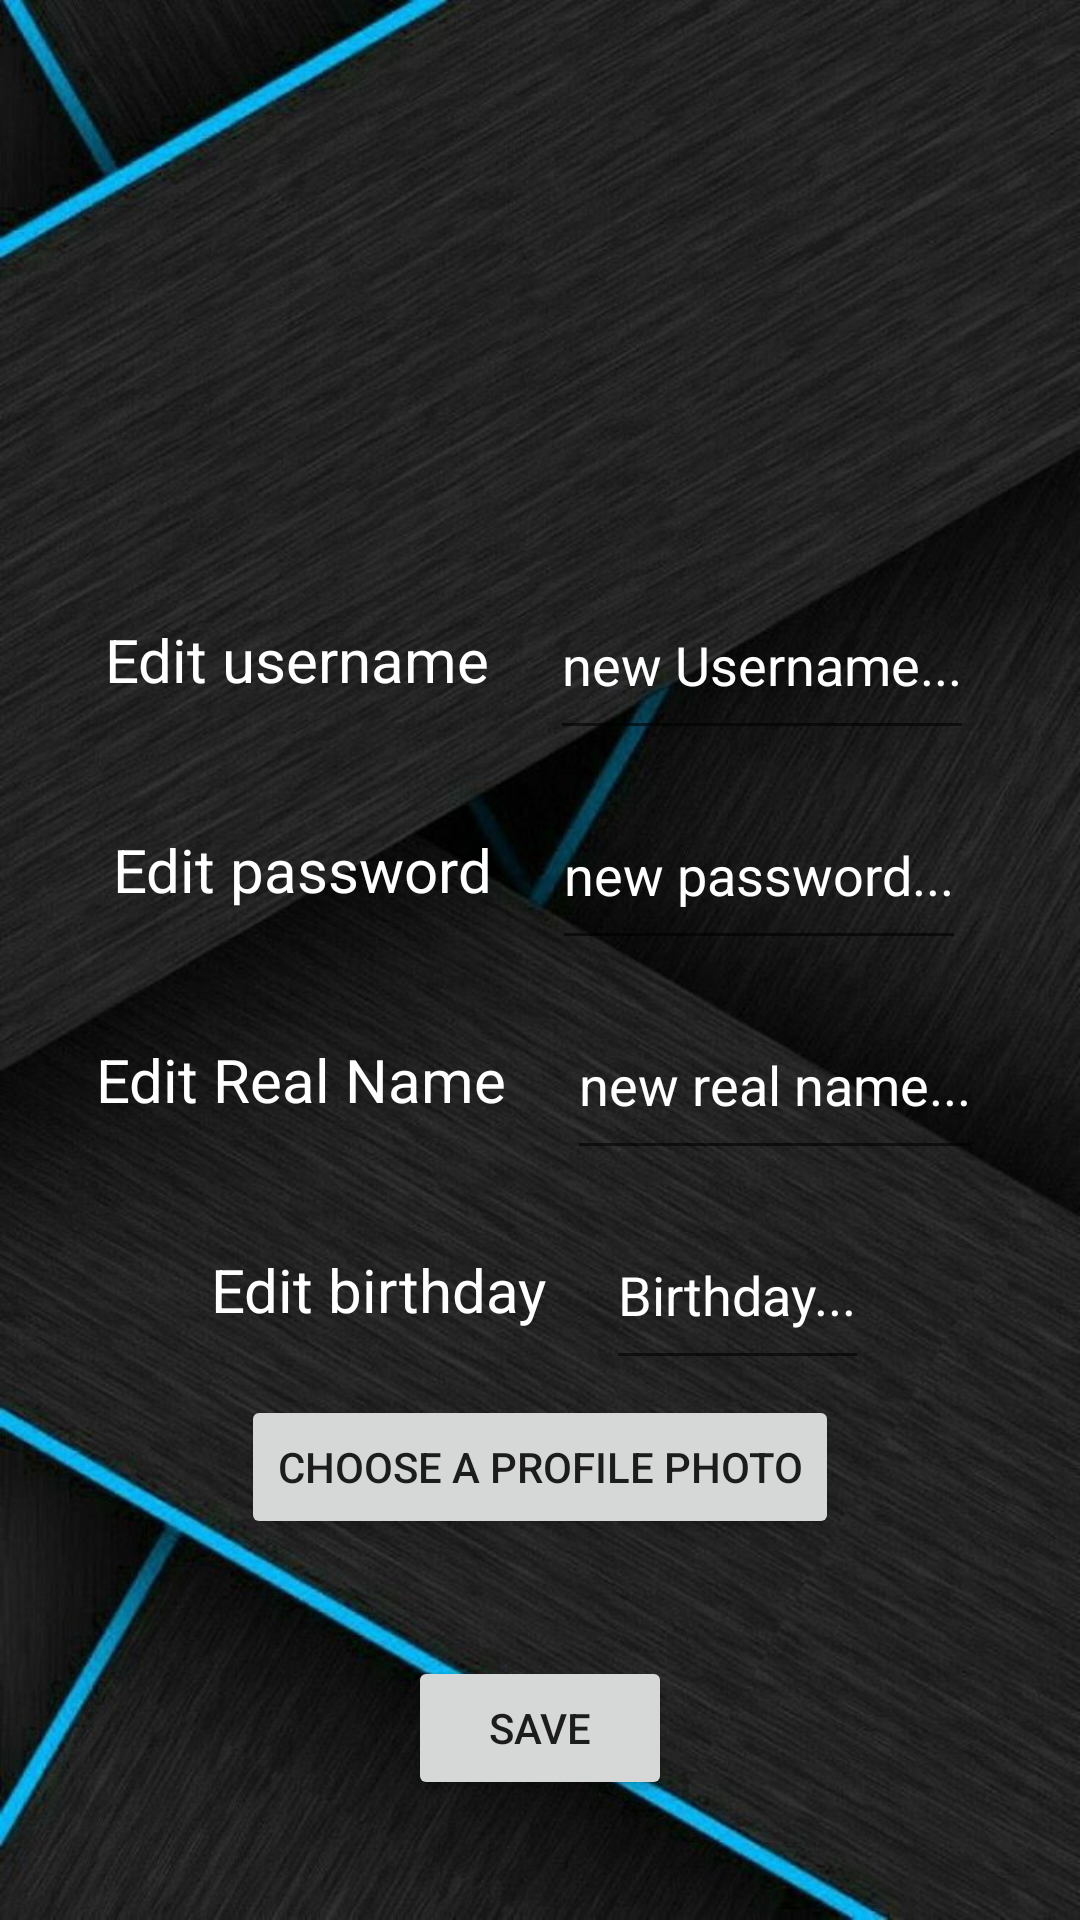

Reconstruct the res/layout file that produces this screen, plus the resources it refers to.
<!-- AndroidManifest.xml: application theme Theme.Homework2 -->
<!-- res/layout/fragment_edit_profile.xml -->
<?xml version="1.0" encoding="utf-8"?>
<LinearLayout xmlns:android="http://schemas.android.com/apk/res/android"
    xmlns:app="http://schemas.android.com/apk/res-auto"
    xmlns:tools="http://schemas.android.com/tools"
    android:layout_width="match_parent"
    android:layout_height="match_parent"
    android:background="@drawable/background_image"
    tools:context=".fragments.EditProfileFragment"
    android:orientation="vertical"
    >

    <ImageView
        android:id="@+id/iv_back_edit_profile"
        android:layout_width="60dp"
        android:layout_height="60dp"
        app:layout_constraintStart_toStartOf="parent"
        app:layout_constraintTop_toTopOf="parent" />
    <ImageView
        android:id="@+id/iv_avatar_edit_profile"
        android:layout_width="120dp"
        android:layout_height="120dp"
        android:layout_gravity="center"
        android:layout_marginBottom="5dp"/>


    <LinearLayout
        android:gravity="center"
        android:layout_width="match_parent"
        android:layout_height="60dp"
        android:orientation="horizontal"
        android:layout_margin="5dp">
        <TextView
            android:gravity="center"
            android:id="@+id/textView1"
            android:layout_width="wrap_content"
            android:layout_height="match_parent"
            android:text="Edit username"
            android:textColor="@color/white"
            android:textSize="20sp"
            android:layout_marginRight="20dp"
            />

        <EditText
            android:id="@+id/et_username_edit_profile"
            android:layout_width="wrap_content"
            android:layout_height="match_parent"
            android:hint="new Username..."
            android:textColorHint="@color/white"
            android:textColor="@color/white"
             />

    </LinearLayout>
    <LinearLayout
        android:layout_width="match_parent"
        android:layout_height="60dp"
        android:orientation="horizontal"
        android:gravity="center"
        android:layout_margin="5dp">
        <TextView
            android:gravity="center"
            android:id="@+id/textView2"
            android:layout_width="wrap_content"
            android:layout_height="match_parent"
            android:text="Edit password"
            android:textColor="@color/white"
            android:textSize="20sp"
            android:layout_marginRight="20dp"/>
        <EditText
            android:id="@+id/et_password_edit_profile"
            android:layout_width="wrap_content"
            android:layout_height="match_parent"
            android:hint="new password..."
            android:textColorHint="@color/white"
            android:textColor="@color/white"
             />


    </LinearLayout>

    <LinearLayout
        android:layout_width="match_parent"
        android:layout_height="60dp"
        android:orientation="horizontal"
        android:gravity="center"
        android:layout_margin="5dp">
        <TextView
            android:id="@+id/textView3"
            android:layout_width="wrap_content"
            android:layout_height="match_parent"
            android:text="Edit Real Name"
            android:textColor="@color/white"
            android:gravity="center"
            android:textSize="20sp"
            android:layout_marginRight="20dp"/>
        <EditText
            android:id="@+id/et_real_name_edit_profile"
            android:layout_width="wrap_content"
            android:layout_height="match_parent"
            android:hint="new real name..."
            android:textColorHint="@color/white"
            android:textColor="@color/white" />

    </LinearLayout>
    <LinearLayout
        android:layout_width="match_parent"
        android:layout_height="60dp"
        android:orientation="horizontal"
        android:gravity="center"
        android:layout_margin="5dp">
        <TextView
            android:id="@+id/textView4"
            android:layout_width="wrap_content"
            android:layout_height="match_parent"
            android:text="Edit birthday"
            android:textColor="@color/white"
            android:gravity="center"
            android:textSize="20sp"
            android:layout_marginRight="20dp"/>
        <EditText
            android:id="@+id/et_birthday_edit_profile"
            android:layout_width="wrap_content"
            android:layout_height="match_parent"
            android:hint="Birthday..."
            android:textColorHint="@color/white"
            android:textColor="@color/white" />


    </LinearLayout>

    <androidx.constraintlayout.widget.ConstraintLayout
        android:layout_width="match_parent"
        android:layout_height="match_parent"
        app:layout_constraintBottom_toBottomOf="parent"
        app:layout_constraintTop_toBottomOf="@id/iv_back_edit_profile"
        app:layout_constraintEnd_toEndOf="parent"
        app:layout_constraintStart_toStartOf="parent">
        <Button
            android:id="@+id/iv_change_avatar_edit_profile"
            android:layout_width="wrap_content"
            android:layout_height="wrap_content"
            android:text="Choose a profile photo"
            app:layout_constraintEnd_toEndOf="parent"
            app:layout_constraintStart_toStartOf="parent"
            app:layout_constraintTop_toTopOf="parent"/>
        <Button
            android:id="@+id/btn_save_edit_profile"
            android:layout_width="wrap_content"
            android:layout_height="wrap_content"
            android:layout_marginBottom="40dp"
            android:text="Save"
            app:layout_constraintBottom_toBottomOf="parent"
            app:layout_constraintEnd_toEndOf="parent"
            app:layout_constraintStart_toStartOf="parent" />


    </androidx.constraintlayout.widget.ConstraintLayout>


</LinearLayout>
<!-- resources referenced by this layout -->
<resources>
  <!-- drawable background_image: png bitmap (drawable-hdpi, 112520 bytes) -->
  <style name="Theme.Homework2" parent="Theme.MaterialComponents.DayNight.NoActionBar">
          
          <item name="colorPrimary">@color/purple_500</item>
          <item name="colorPrimaryVariant">@color/purple_700</item>
          <item name="colorOnPrimary">@color/white</item>
          
          <item name="colorSecondary">@color/teal_200</item>
          <item name="colorSecondaryVariant">@color/teal_700</item>
          <item name="colorOnSecondary">@color/black</item>
          
          <item name="android:statusBarColor" tools:targetApi="l">?attr/colorPrimaryVariant</item>
          
      </style>
  <!-- not gathered from this repository: default colours our renderer supplied (Android Studio template values) -->
  <color name="purple_500">#FF6200EE</color>
  <color name="purple_700">#FF3700B3</color>
  <color name="teal_200">#FF03DAC5</color>
  <color name="teal_700">#FF018786</color>
  <color name="black">#FF000000</color>
  <color name="white">#FFFFFFFF</color>
</resources>
